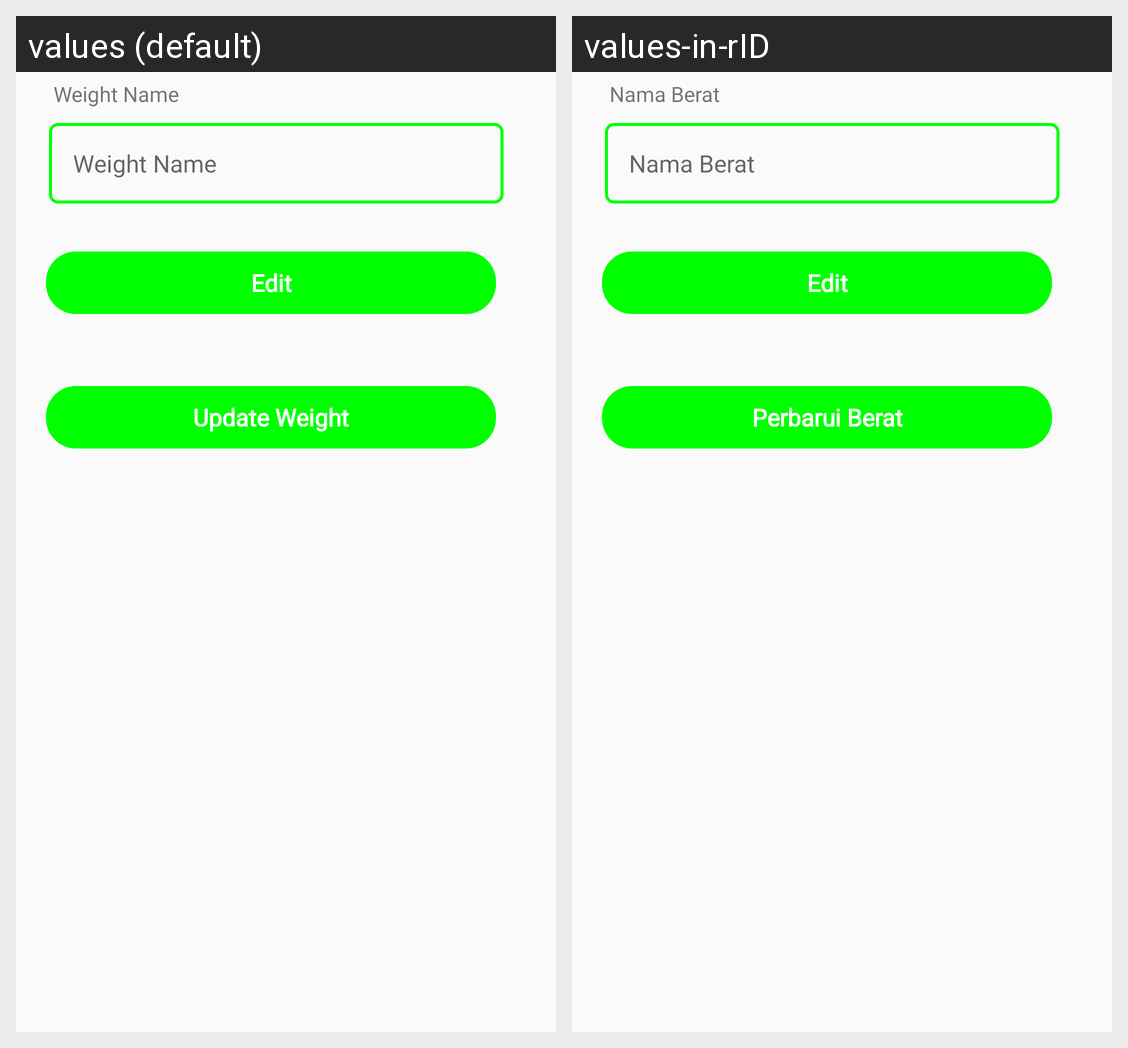

Translations of the strings shown on this Android screen, per locale in the grid:
Android screen res/layout/activity_edit_weight.xml rendered under 2 locales, left to right: values (default), values-in-rID. Device: Nexus 5 (rendered at 1080×1920; each locale shown at half size, 540×960, under a caption strip naming it); theme Theme.PointOfSale.
Strings drawn on this screen, with the default value and each locale's value (text and hints the layout hard-codes, and strings that could not be matched under every locale, appear in the picture but are not listed):

weight_name
  values: Weight Name
  values-in-rID: Nama Berat

edit
  values: Edit
  values-in-rID: Edit

update_weight
  values: Update Weight
  values-in-rID: Perbarui Berat
